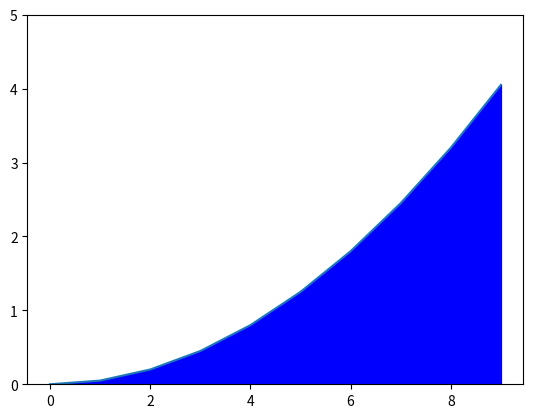

The script that saved this image:
import matplotlib.pyplot as plt 
import numpy as np 
 
x=np.arange(0,10)
print(x)
y=0.05*x*x 
print(y)

plt.ylim(0,5)
plt.plot(x,y)

plt.fill_between(x,y,color='blue')
plt.show()